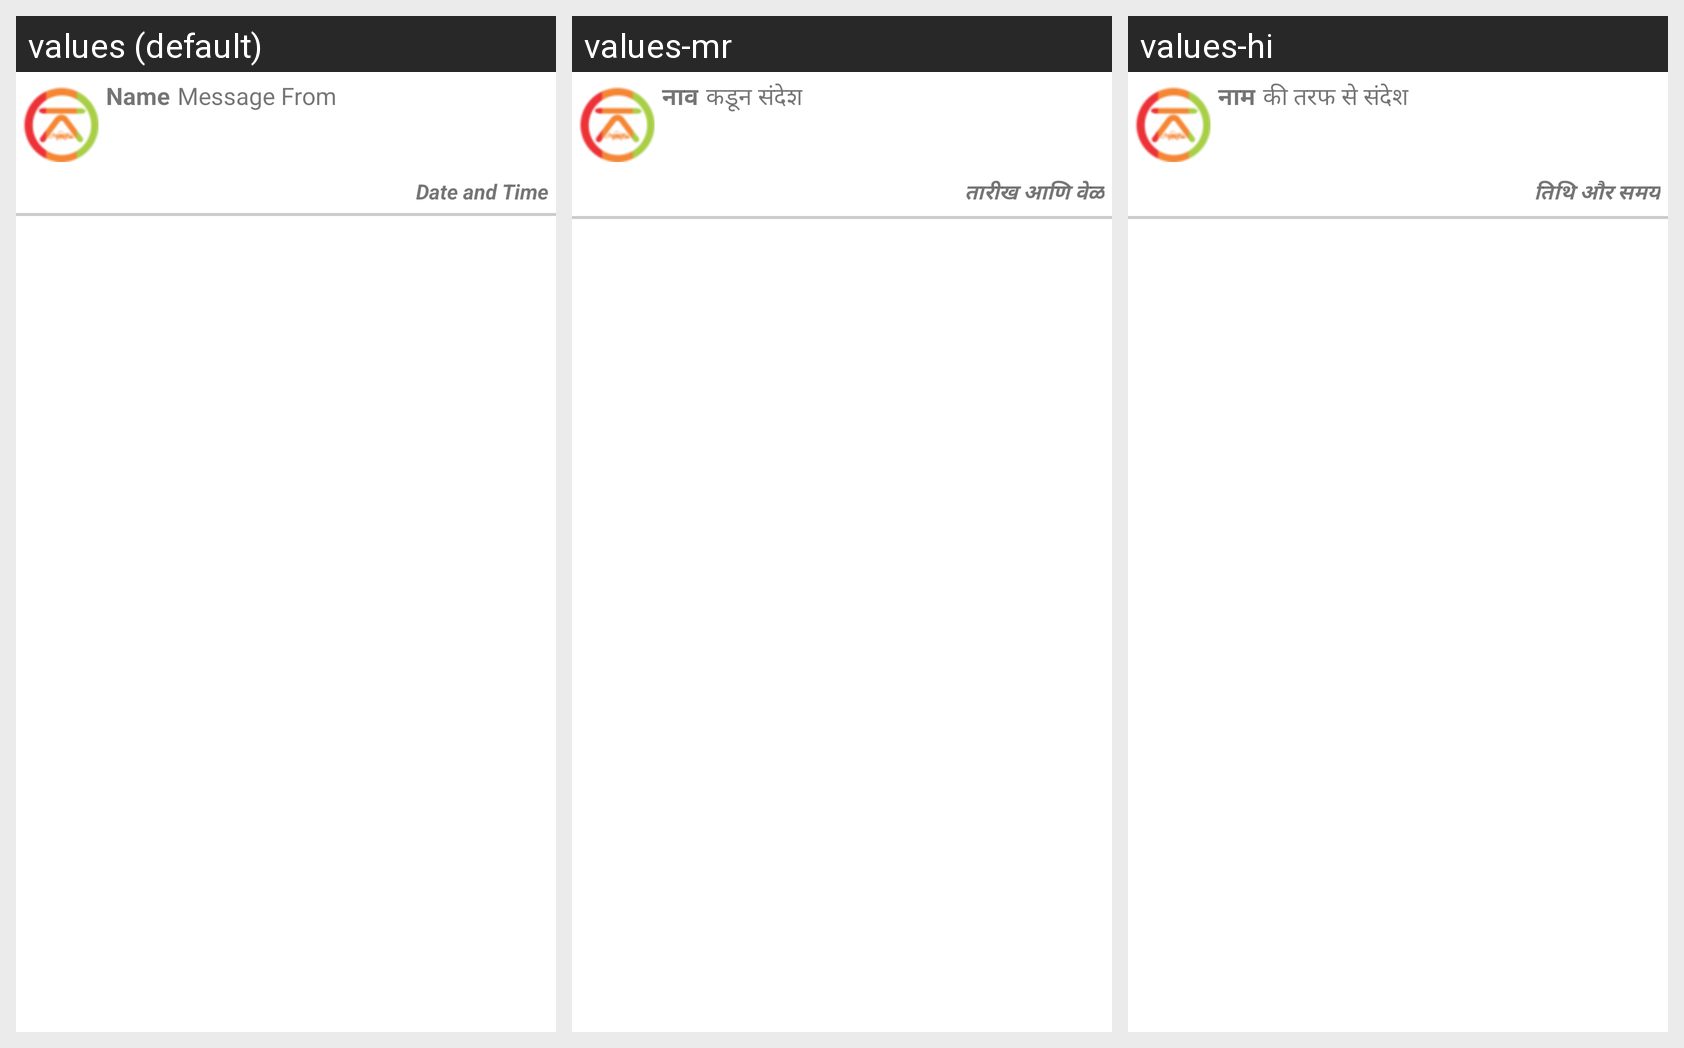

Here is an Android app screen in its default locale and in the app's own translations. Write out the translated-string differences for the strings that appear on this screen.
Android screen res/layout/adapter_fcm_notification.xml rendered under 3 locales, left to right: values (default), values-mr, values-hi. Device: Nexus 5 (rendered at 1080×1920; each locale shown at half size, 540×960, under a caption strip naming it); theme AppTheme.
Strings drawn on this screen, with the default value and each locale's value (text and hints the layout hard-codes, and strings that could not be matched under every locale, appear in the picture but are not listed):

names
  values: Name
  values-mr: नाव
  values-hi: नाम

message_from
  values: Message From
  values-mr: कडून संदेश
  values-hi: की तरफ से संदेश

date_and_time
  values: Date and Time
  values-mr: तारीख आणि वेळ
  values-hi: तिथि और समय
